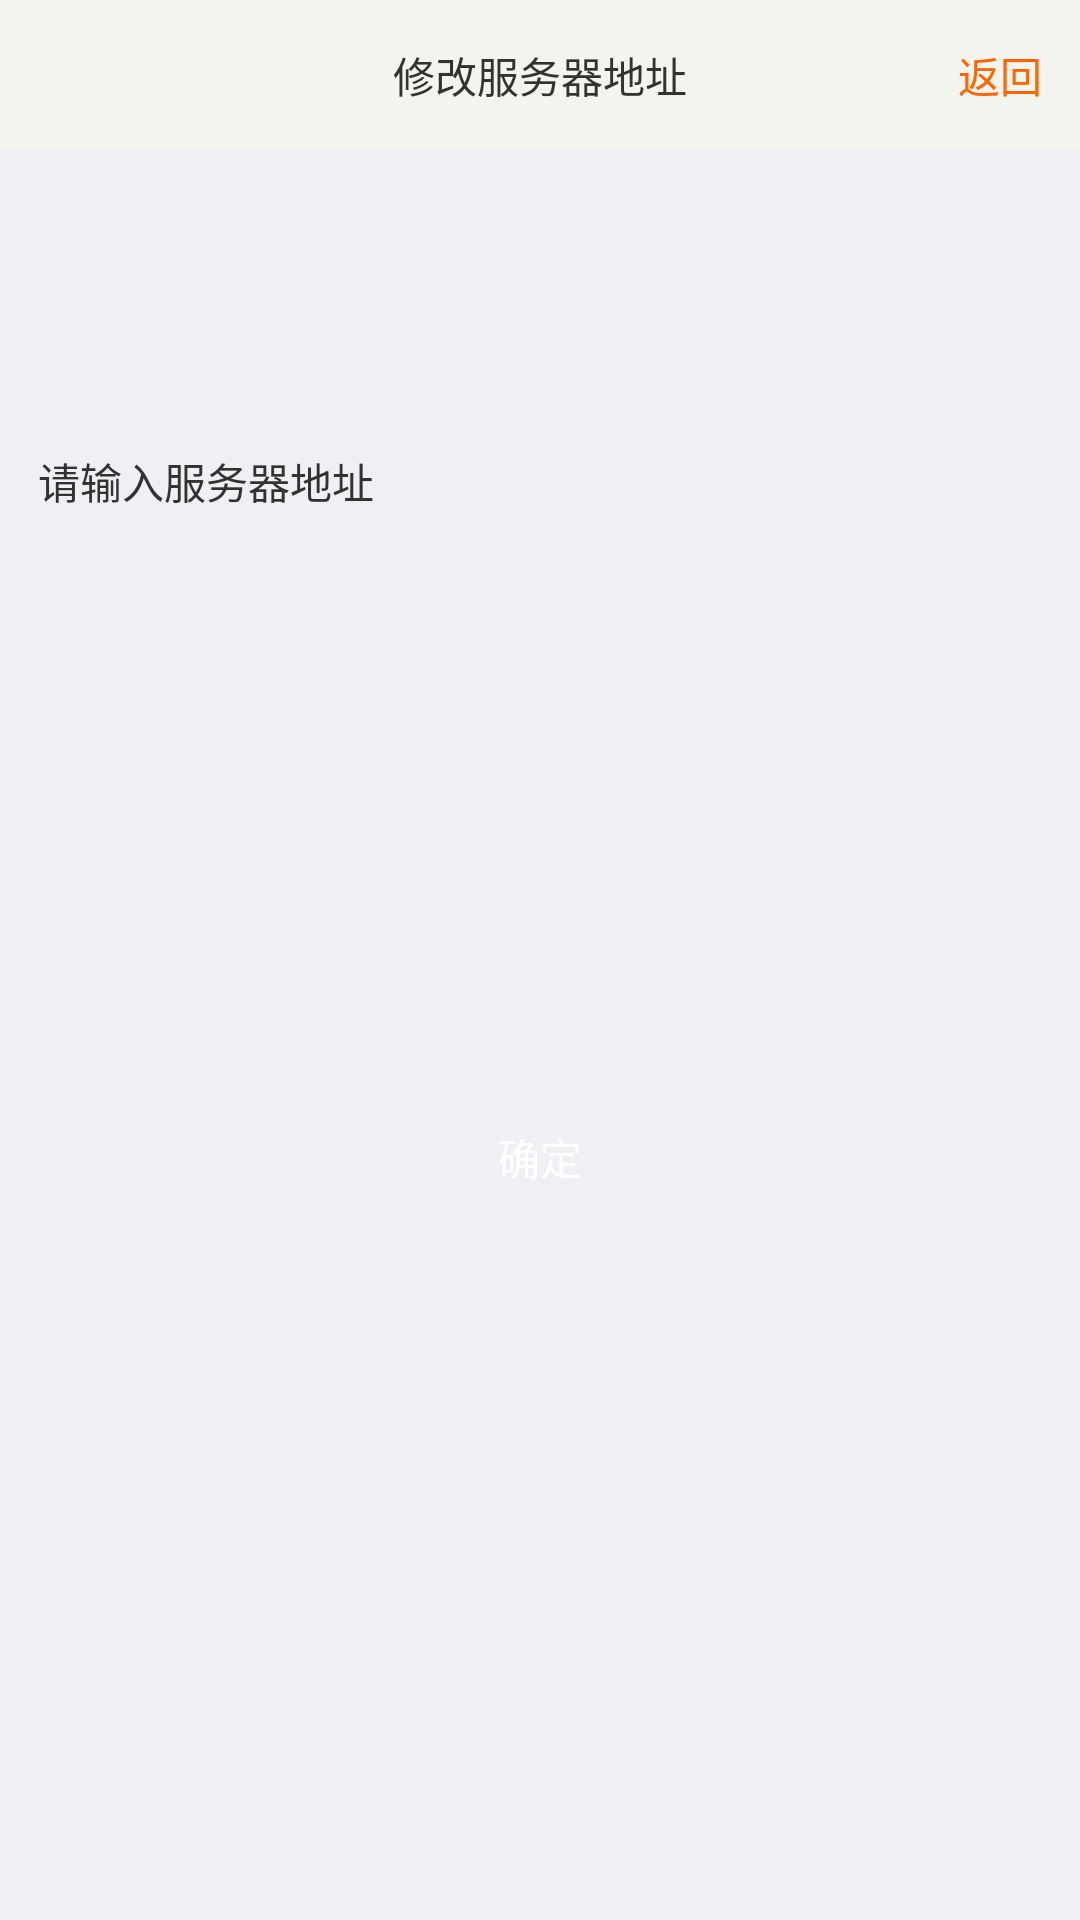

Reconstruct the res/layout file that produces this screen, plus the resources it refers to.
<!-- AndroidManifest.xml: activity theme Theme.DCHZ -->
<!-- res/layout/activity_xiugai_ip.xml -->
<?xml version="1.0" encoding="utf-8"?>
<LinearLayout xmlns:android="http://schemas.android.com/apk/res/android"
    android:layout_width="match_parent"
    android:layout_height="match_parent"
    android:orientation="vertical"
    android:background="#EFEFF4" >
    <RelativeLayout
        android:layout_width="fill_parent"
        android:layout_height="50dp"
        android:background="#F3F4ED">
        <TextView 
            android:layout_width="wrap_content"
            android:layout_height="wrap_content"
            android:text="修改服务器地址"
            android:layout_centerInParent="true"/>
        <TextView 
            android:id="@+id/text_back"
            android:layout_width="wrap_content"
            android:layout_height="wrap_content"
            android:text="返回"
			android:layout_alignParentRight="true"
			android:layout_centerVertical="true"
			android:layout_marginRight="12.5dp"
            android:textColor="@color/common_orange"/>
    </RelativeLayout>
<TextView 
    android:layout_width="wrap_content"
    android:layout_height="wrap_content"
    android:layout_marginLeft="12.5dp"
    android:layout_marginTop="100dp"
    android:text="请输入服务器地址"/>
<EditText 
    android:id="@+id/editText_ip"
    android:layout_width="fill_parent"
    android:layout_height="35dp"
    android:layout_marginLeft="12.5dp"
    android:layout_marginRight="12.5dp"
    android:layout_marginTop="12.5dp"
    android:background="@drawable/bg_textview"/>
<Button 
	    android:id="@+id/btn_ok"
	    android:layout_width="100dp"
	    android:layout_height="35dp"
	    android:layout_marginTop="150dp"
	    android:layout_gravity="center_horizontal"
	    android:text="确定"
	    android:textColor="#ffffff"
	    android:background="@drawable/bg_btn_selecter"/>
</LinearLayout>
<!-- resources referenced by this layout -->
<resources>
  <color name="common_orange">#FF6600</color>
  <style name="Theme.DCHZ" parent="@android:style/Theme.Light"> 
  	    <item name="android:windowNoTitle">true</item> 
  	    <item name="android:windowContentOverlay">@null</item>
  	    <item name="android:windowAnimationStyle">@style/anim.right</item>
  	</style>
  <style name="anim.right" parent="@android:style/Animation.Activity">
          <item name="android:activityOpenEnterAnimation">@anim/activity_right_in</item>
          <item name="android:activityOpenExitAnimation">@anim/activity_left_out</item>
          <item name="android:activityCloseEnterAnimation">@anim/activity_left_in</item>
          <item name="android:activityCloseExitAnimation">@anim/activity_right_out</item>
      </style>
</resources>
